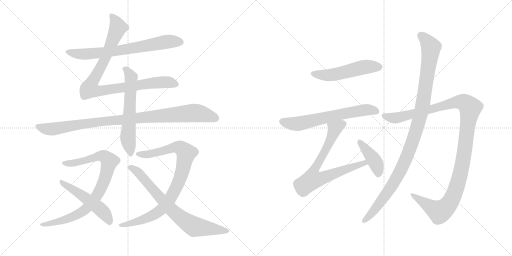
t = 0.00 s
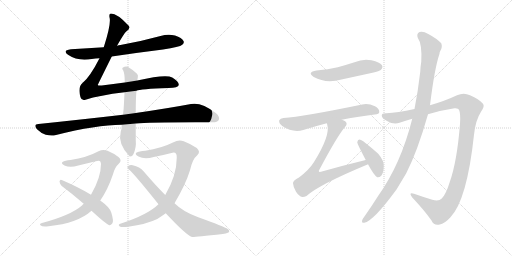
t = 2.46 s
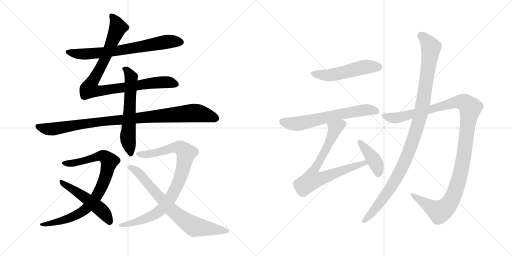
t = 4.91 s
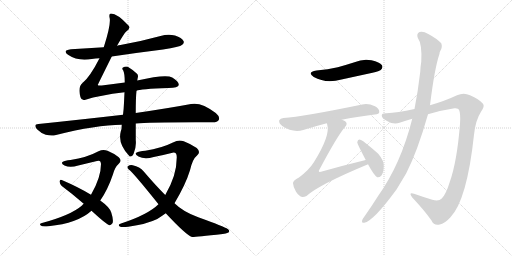
t = 7.37 s
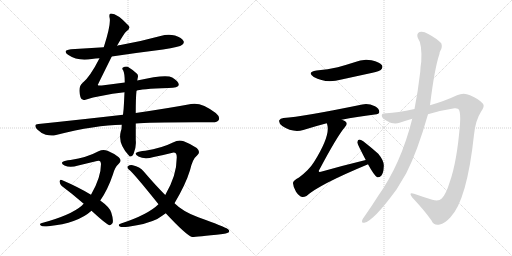
t = 9.82 s
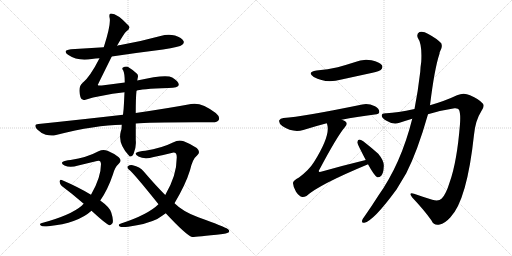
t = 12.28 s

The animated SVG that drew these frames (rendered in a browser with its animation timeline set to each time). Animation: 14 CSS @keyframes rules; one cycle of 12.28 s.

<svg version="1.1" viewBox="0 0 2048 1024" xmlns="http://www.w3.org/2000/svg">
  <g stroke="lightgray" stroke-dasharray="1,1" stroke-width="1" transform="scale(4, 4)">
    <line x1="0" y1="0" x2="256" y2="256"></line>
    <line x1="256" y1="0" x2="0" y2="256"></line>
    <line x1="128" y1="0" x2="128" y2="256"></line>
    <line x1="0" y1="128" x2="256" y2="128"></line>
    <line x1="256" y1="0" x2="512" y2="256"></line>
    <line x1="512" y1="0" x2="256" y2="256"></line>
    <line x1="384" y1="0" x2="384" y2="256"></line>
    <line x1="256" y1="128" x2="512" y2="128"></line>
  </g>
<g transform="scale(1, -1) translate(0, -850)">
   <style type="text/css">
    @keyframes keyframes0 {
      from {
       stroke: black;
       stroke-dashoffset: 706;
       stroke-width: 128;
       }
       70% {
       animation-timing-function: step-end;
       stroke: black;
       stroke-dashoffset: 0;
       stroke-width: 128;
       }
       to {
       stroke: black;
       stroke-width: 1024;
       }
       }
       #make-me-a-hanzi-animation-0 {
         animation: keyframes0 0.824544s both;
         animation-delay: 0.000000s;
         animation-timing-function: linear;
       }
    @keyframes keyframes1 {
      from {
       stroke: black;
       stroke-dashoffset: 931;
       stroke-width: 128;
       }
       75% {
       animation-timing-function: step-end;
       stroke: black;
       stroke-dashoffset: 0;
       stroke-width: 128;
       }
       to {
       stroke: black;
       stroke-width: 1024;
       }
       }
       #make-me-a-hanzi-animation-1 {
         animation: keyframes1 1.007650s both;
         animation-delay: 0.824544s;
         animation-timing-function: linear;
       }
    @keyframes keyframes2 {
      from {
       stroke: black;
       stroke-dashoffset: 975;
       stroke-width: 128;
       }
       76% {
       animation-timing-function: step-end;
       stroke: black;
       stroke-dashoffset: 0;
       stroke-width: 128;
       }
       to {
       stroke: black;
       stroke-width: 1024;
       }
       }
       #make-me-a-hanzi-animation-2 {
         animation: keyframes2 1.043457s both;
         animation-delay: 1.832194s;
         animation-timing-function: linear;
       }
    @keyframes keyframes3 {
      from {
       stroke: black;
       stroke-dashoffset: 611;
       stroke-width: 128;
       }
       67% {
       animation-timing-function: step-end;
       stroke: black;
       stroke-dashoffset: 0;
       stroke-width: 128;
       }
       to {
       stroke: black;
       stroke-width: 1024;
       }
       }
       #make-me-a-hanzi-animation-3 {
         animation: keyframes3 0.747233s both;
         animation-delay: 2.875651s;
         animation-timing-function: linear;
       }
    @keyframes keyframes4 {
      from {
       stroke: black;
       stroke-dashoffset: 850;
       stroke-width: 128;
       }
       73% {
       animation-timing-function: step-end;
       stroke: black;
       stroke-dashoffset: 0;
       stroke-width: 128;
       }
       to {
       stroke: black;
       stroke-width: 1024;
       }
       }
       #make-me-a-hanzi-animation-4 {
         animation: keyframes4 0.941732s both;
         animation-delay: 3.622884s;
         animation-timing-function: linear;
       }
    @keyframes keyframes5 {
      from {
       stroke: black;
       stroke-dashoffset: 512;
       stroke-width: 128;
       }
       63% {
       animation-timing-function: step-end;
       stroke: black;
       stroke-dashoffset: 0;
       stroke-width: 128;
       }
       to {
       stroke: black;
       stroke-width: 1024;
       }
       }
       #make-me-a-hanzi-animation-5 {
         animation: keyframes5 0.666667s both;
         animation-delay: 4.564616s;
         animation-timing-function: linear;
       }
    @keyframes keyframes6 {
      from {
       stroke: black;
       stroke-dashoffset: 884;
       stroke-width: 128;
       }
       74% {
       animation-timing-function: step-end;
       stroke: black;
       stroke-dashoffset: 0;
       stroke-width: 128;
       }
       to {
       stroke: black;
       stroke-width: 1024;
       }
       }
       #make-me-a-hanzi-animation-6 {
         animation: keyframes6 0.969401s both;
         animation-delay: 5.231283s;
         animation-timing-function: linear;
       }
    @keyframes keyframes7 {
      from {
       stroke: black;
       stroke-dashoffset: 739;
       stroke-width: 128;
       }
       71% {
       animation-timing-function: step-end;
       stroke: black;
       stroke-dashoffset: 0;
       stroke-width: 128;
       }
       to {
       stroke: black;
       stroke-width: 1024;
       }
       }
       #make-me-a-hanzi-animation-7 {
         animation: keyframes7 0.851400s both;
         animation-delay: 6.200684s;
         animation-timing-function: linear;
       }
    @keyframes keyframes8 {
      from {
       stroke: black;
       stroke-dashoffset: 517;
       stroke-width: 128;
       }
       63% {
       animation-timing-function: step-end;
       stroke: black;
       stroke-dashoffset: 0;
       stroke-width: 128;
       }
       to {
       stroke: black;
       stroke-width: 1024;
       }
       }
       #make-me-a-hanzi-animation-8 {
         animation: keyframes8 0.670736s both;
         animation-delay: 7.052083s;
         animation-timing-function: linear;
       }
    @keyframes keyframes9 {
      from {
       stroke: black;
       stroke-dashoffset: 640;
       stroke-width: 128;
       }
       68% {
       animation-timing-function: step-end;
       stroke: black;
       stroke-dashoffset: 0;
       stroke-width: 128;
       }
       to {
       stroke: black;
       stroke-width: 1024;
       }
       }
       #make-me-a-hanzi-animation-9 {
         animation: keyframes9 0.770833s both;
         animation-delay: 7.722819s;
         animation-timing-function: linear;
       }
    @keyframes keyframes10 {
      from {
       stroke: black;
       stroke-dashoffset: 748;
       stroke-width: 128;
       }
       71% {
       animation-timing-function: step-end;
       stroke: black;
       stroke-dashoffset: 0;
       stroke-width: 128;
       }
       to {
       stroke: black;
       stroke-width: 1024;
       }
       }
       #make-me-a-hanzi-animation-10 {
         animation: keyframes10 0.858724s both;
         animation-delay: 8.493652s;
         animation-timing-function: linear;
       }
    @keyframes keyframes11 {
      from {
       stroke: black;
       stroke-dashoffset: 410;
       stroke-width: 128;
       }
       57% {
       animation-timing-function: step-end;
       stroke: black;
       stroke-dashoffset: 0;
       stroke-width: 128;
       }
       to {
       stroke: black;
       stroke-width: 1024;
       }
       }
       #make-me-a-hanzi-animation-11 {
         animation: keyframes11 0.583659s both;
         animation-delay: 9.352376s;
         animation-timing-function: linear;
       }
    @keyframes keyframes12 {
      from {
       stroke: black;
       stroke-dashoffset: 1189;
       stroke-width: 128;
       }
       79% {
       animation-timing-function: step-end;
       stroke: black;
       stroke-dashoffset: 0;
       stroke-width: 128;
       }
       to {
       stroke: black;
       stroke-width: 1024;
       }
       }
       #make-me-a-hanzi-animation-12 {
         animation: keyframes12 1.217611s both;
         animation-delay: 9.936035s;
         animation-timing-function: linear;
       }
    @keyframes keyframes13 {
      from {
       stroke: black;
       stroke-dashoffset: 1074;
       stroke-width: 128;
       }
       78% {
       animation-timing-function: step-end;
       stroke: black;
       stroke-dashoffset: 0;
       stroke-width: 128;
       }
       to {
       stroke: black;
       stroke-width: 1024;
       }
       }
       #make-me-a-hanzi-animation-13 {
         animation: keyframes13 1.124023s both;
         animation-delay: 11.153646s;
         animation-timing-function: linear;
       }
</style>
<path d="M 447 624 Q 547 639 652 652 Q 719 662 729 671 Q 738 678 734 686 Q 728 699 700 708 Q 672 715 642 706 Q 566 685 482 670 Q 475 669 468 667 L 415 661 Q 351 657 284 653 Q 248 649 272 631 Q 311 604 367 614 Q 382 617 398 617 L 447 624 Z" fill="lightgray"></path> 
<path d="M 546 487 Q 559 494 674 498 Q 713 499 715 510 Q 716 523 689 540 Q 665 555 549 528 L 499 520 Q 454 514 407 508 Q 392 507 391 510 Q 391 511 447 624 L 468 667 Q 498 719 505 724 Q 524 737 514 748 Q 469 796 444 796 Q 434 796 439 776 Q 443 748 415 661 L 398 617 Q 361 544 331 519 Q 310 503 322 461 Q 326 446 342 451 Q 397 469 498 481 L 546 487 Z" fill="lightgray"></path> 
<path d="M 492 391 Q 336 373 154 354 Q 132 353 148 333 Q 164 317 183 311 Q 207 305 224 310 Q 384 350 487 351 L 543 356 Q 600 362 847 361 Q 869 360 875 370 Q 881 383 863 398 Q 805 443 764 434 Q 679 418 543 398 L 492 391 Z" fill="lightgray"></path> 
<path d="M 549 528 Q 550 535 551 539 Q 554 549 548 555 Q 527 574 511 583 Q 501 586 492 580 Q 486 577 493 568 Q 499 556 499 520 L 498 481 Q 497 462 496 439 Q 495 414 492 391 L 487 351 Q 487 333 483 324 Q 470 275 518 225 L 519 224 Q 529 223 534 234 Q 546 262 543 289 Q 543 323 543 356 L 543 398 Q 543 461 546 487 L 549 528 Z" fill="lightgray"></path> 
<path d="M 401 48 Q 431 91 452 153 Q 459 181 476 196 Q 489 208 475 221 Q 457 236 430 247 Q 412 254 394 245 Q 348 220 282 210 Q 260 209 250 202 Q 243 196 258 188 Q 280 178 313 188 Q 350 197 388 206 Q 403 212 404 194 Q 404 140 364 71 L 335 35 Q 331 32 328 28 Q 283 -11 168 -42 Q 155 -45 163 -52 Q 170 -58 194 -55 Q 311 -43 366 7 L 401 48 Z" fill="lightgray"></path> 
<path d="M 366 7 Q 426 -48 437 -51 Q 443 -52 449 -44 Q 456 -34 445 0 Q 439 21 401 48 L 364 71 Q 315 101 247 130 Q 240 134 238 124 Q 239 114 247 106 Q 289 75 335 35 L 366 7 Z" fill="lightgray"></path> 
<path d="M 698 37 Q 743 113 760 169 Q 770 214 789 229 Q 804 242 787 258 Q 766 273 735 285 Q 714 292 694 281 Q 646 257 581 247 Q 556 246 545 239 Q 538 233 554 224 Q 578 211 615 222 Q 651 229 686 238 Q 708 245 707 220 Q 707 148 661 70 L 634 33 Q 591 -9 484 -44 Q 469 -48 479 -56 Q 486 -60 513 -57 Q 586 -47 629 -26 Q 645 -16 663 -3 L 698 37 Z" fill="lightgray"></path> 
<path d="M 663 -3 Q 744 -90 768 -98 Q 777 -99 891 -86 Q 903 -85 914 -80 Q 921 -73 911 -66 Q 898 -57 793 -19 Q 732 3 698 37 L 661 70 Q 621 110 575 164 Q 559 183 531 189 Q 521 192 511 185 Q 507 179 515 172 Q 531 162 634 33 L 663 -3 Z" fill="lightgray"></path> 
<path d="M 1266 568 Q 1226 561 1255 542 Q 1303 515 1366 532 L 1490 559 Q 1518 566 1523 570 Q 1533 579 1528 589 Q 1519 602 1486 609 Q 1452 616 1418 601 Q 1387 591 1351 581 Q 1312 572 1266 568 Z" fill="lightgray"></path> 
<path d="M 1367 371 Q 1425 383 1499 392 Q 1517 393 1517 402 Q 1518 415 1500 425 Q 1472 438 1449 432 Q 1211 383 1134 378 Q 1121 377 1117 369 Q 1114 357 1129 346 Q 1171 318 1213 330 Q 1264 346 1307 357 L 1367 371 Z" fill="lightgray"></path> 
<path d="M 1463 210 Q 1376 189 1284 163 Q 1277 162 1276 163 Q 1273 166 1279 174 Q 1349 306 1380 342 Q 1392 355 1382 364 Q 1376 368 1367 371 C 1340 384 1300 386 1307 357 Q 1308 356 1309 351 Q 1322 308 1256 202 Q 1237 171 1196 140 Q 1171 127 1172 117 Q 1173 101 1184 83 Q 1196 65 1209 62 Q 1216 61 1226 66 Q 1275 111 1470 192 Q 1470 193 1472 193 C 1500 205 1492 217 1463 210 Z" fill="lightgray"></path> 
<path d="M 1472 193 Q 1497 147 1509 141 Q 1518 140 1525 147 Q 1534 157 1535 183 Q 1538 205 1513 235 Q 1485 260 1453 285 Q 1443 292 1437 292 Q 1431 291 1429 281 Q 1429 275 1463 210 L 1472 193 Z" fill="lightgray"></path> 
<path d="M 1712 393 Q 1764 409 1818 417 Q 1833 418 1836 411 Q 1843 396 1840 354 Q 1828 203 1799 122 Q 1784 73 1767 56 Q 1755 43 1729 51 Q 1690 63 1656 75 Q 1632 82 1649 60 Q 1698 8 1726 -32 Q 1736 -54 1759 -48 Q 1778 -45 1801 -20 Q 1868 49 1896 311 Q 1902 369 1924 403 Q 1940 425 1932 435 Q 1916 454 1880 469 Q 1855 482 1828 469 Q 1782 447 1720 429 L 1658 414 Q 1588 399 1546 397 Q 1527 398 1527 388 Q 1526 378 1548 366 Q 1575 350 1598 359 Q 1622 368 1649 375 L 1712 393 Z" fill="lightgray"></path> 
<path d="M 1649 375 Q 1604 195 1513 67 Q 1486 24 1457 -17 Q 1451 -24 1449 -30 Q 1445 -43 1457 -41 Q 1493 -35 1586 92 L 1625 157 Q 1670 245 1712 393 L 1720 429 Q 1738 576 1758 635 Q 1758 641 1761 646 Q 1771 662 1765 677 Q 1747 696 1713 714 Q 1692 727 1678 722 Q 1665 715 1671 699 Q 1689 674 1685 603 Q 1682 585 1681 563 Q 1672 485 1658 414 L 1649 375 Z" fill="lightgray"></path> 
      <clipPath id="make-me-a-hanzi-clip-0">
      <path d="M 447 624 Q 547 639 652 652 Q 719 662 729 671 Q 738 678 734 686 Q 728 699 700 708 Q 672 715 642 706 Q 566 685 482 670 Q 475 669 468 667 L 415 661 Q 351 657 284 653 Q 248 649 272 631 Q 311 604 367 614 Q 382 617 398 617 L 447 624 Z" fill="lightgray"></path>
      </clipPath>
      <path clip-path="url(#make-me-a-hanzi-clip-0)" d="M 276 643 L 296 636 L 356 634 L 514 654 L 667 683 L 721 682 " fill="none" id="make-me-a-hanzi-animation-0" stroke-dasharray="578 1156" stroke-linecap="round"></path>

      <clipPath id="make-me-a-hanzi-clip-1">
      <path d="M 546 487 Q 559 494 674 498 Q 713 499 715 510 Q 716 523 689 540 Q 665 555 549 528 L 499 520 Q 454 514 407 508 Q 392 507 391 510 Q 391 511 447 624 L 468 667 Q 498 719 505 724 Q 524 737 514 748 Q 469 796 444 796 Q 434 796 439 776 Q 443 748 415 661 L 398 617 Q 361 544 331 519 Q 310 503 322 461 Q 326 446 342 451 Q 397 469 498 481 L 546 487 Z" fill="lightgray"></path>
      </clipPath>
      <path clip-path="url(#make-me-a-hanzi-clip-1)" d="M 447 786 L 472 740 L 424 619 L 358 497 L 397 486 L 610 519 L 674 521 L 706 512 " fill="none" id="make-me-a-hanzi-animation-1" stroke-dasharray="803 1606" stroke-linecap="round"></path>

      <clipPath id="make-me-a-hanzi-clip-2">
      <path d="M 492 391 Q 336 373 154 354 Q 132 353 148 333 Q 164 317 183 311 Q 207 305 224 310 Q 384 350 487 351 L 543 356 Q 600 362 847 361 Q 869 360 875 370 Q 881 383 863 398 Q 805 443 764 434 Q 679 418 543 398 L 492 391 Z" fill="lightgray"></path>
      </clipPath>
      <path clip-path="url(#make-me-a-hanzi-clip-2)" d="M 151 343 L 206 333 L 412 364 L 774 398 L 824 391 L 862 377 " fill="none" id="make-me-a-hanzi-animation-2" stroke-dasharray="847 1694" stroke-linecap="round"></path>

      <clipPath id="make-me-a-hanzi-clip-3">
      <path d="M 549 528 Q 550 535 551 539 Q 554 549 548 555 Q 527 574 511 583 Q 501 586 492 580 Q 486 577 493 568 Q 499 556 499 520 L 498 481 Q 497 462 496 439 Q 495 414 492 391 L 487 351 Q 487 333 483 324 Q 470 275 518 225 L 519 224 Q 529 223 534 234 Q 546 262 543 289 Q 543 323 543 356 L 543 398 Q 543 461 546 487 L 549 528 Z" fill="lightgray"></path>
      </clipPath>
      <path clip-path="url(#make-me-a-hanzi-clip-3)" d="M 500 575 L 525 538 L 511 303 L 523 229 " fill="none" id="make-me-a-hanzi-animation-3" stroke-dasharray="483 966" stroke-linecap="round"></path>

      <clipPath id="make-me-a-hanzi-clip-4">
      <path d="M 401 48 Q 431 91 452 153 Q 459 181 476 196 Q 489 208 475 221 Q 457 236 430 247 Q 412 254 394 245 Q 348 220 282 210 Q 260 209 250 202 Q 243 196 258 188 Q 280 178 313 188 Q 350 197 388 206 Q 403 212 404 194 Q 404 140 364 71 L 335 35 Q 331 32 328 28 Q 283 -11 168 -42 Q 155 -45 163 -52 Q 170 -58 194 -55 Q 311 -43 366 7 L 401 48 Z" fill="lightgray"></path>
      </clipPath>
      <path clip-path="url(#make-me-a-hanzi-clip-4)" d="M 257 197 L 302 198 L 407 227 L 425 219 L 437 201 L 421 139 L 393 76 L 340 11 L 269 -26 L 170 -49 " fill="none" id="make-me-a-hanzi-animation-4" stroke-dasharray="722 1444" stroke-linecap="round"></path>

      <clipPath id="make-me-a-hanzi-clip-5">
      <path d="M 366 7 Q 426 -48 437 -51 Q 443 -52 449 -44 Q 456 -34 445 0 Q 439 21 401 48 L 364 71 Q 315 101 247 130 Q 240 134 238 124 Q 239 114 247 106 Q 289 75 335 35 L 366 7 Z" fill="lightgray"></path>
      </clipPath>
      <path clip-path="url(#make-me-a-hanzi-clip-5)" d="M 246 121 L 337 63 L 403 12 L 427 -15 L 439 -41 " fill="none" id="make-me-a-hanzi-animation-5" stroke-dasharray="384 768" stroke-linecap="round"></path>

      <clipPath id="make-me-a-hanzi-clip-6">
      <path d="M 698 37 Q 743 113 760 169 Q 770 214 789 229 Q 804 242 787 258 Q 766 273 735 285 Q 714 292 694 281 Q 646 257 581 247 Q 556 246 545 239 Q 538 233 554 224 Q 578 211 615 222 Q 651 229 686 238 Q 708 245 707 220 Q 707 148 661 70 L 634 33 Q 591 -9 484 -44 Q 469 -48 479 -56 Q 486 -60 513 -57 Q 586 -47 629 -26 Q 645 -16 663 -3 L 698 37 Z" fill="lightgray"></path>
      </clipPath>
      <path clip-path="url(#make-me-a-hanzi-clip-6)" d="M 553 234 L 603 234 L 710 261 L 723 258 L 744 237 L 716 125 L 682 56 L 651 17 L 581 -25 L 484 -51 " fill="none" id="make-me-a-hanzi-animation-6" stroke-dasharray="756 1512" stroke-linecap="round"></path>

      <clipPath id="make-me-a-hanzi-clip-7">
      <path d="M 663 -3 Q 744 -90 768 -98 Q 777 -99 891 -86 Q 903 -85 914 -80 Q 921 -73 911 -66 Q 898 -57 793 -19 Q 732 3 698 37 L 661 70 Q 621 110 575 164 Q 559 183 531 189 Q 521 192 511 185 Q 507 179 515 172 Q 531 162 634 33 L 663 -3 Z" fill="lightgray"></path>
      </clipPath>
      <path clip-path="url(#make-me-a-hanzi-clip-7)" d="M 519 180 L 558 156 L 641 56 L 690 5 L 740 -34 L 781 -57 L 906 -74 " fill="none" id="make-me-a-hanzi-animation-7" stroke-dasharray="611 1222" stroke-linecap="round"></path>

      <clipPath id="make-me-a-hanzi-clip-8">
      <path d="M 1266 568 Q 1226 561 1255 542 Q 1303 515 1366 532 L 1490 559 Q 1518 566 1523 570 Q 1533 579 1528 589 Q 1519 602 1486 609 Q 1452 616 1418 601 Q 1387 591 1351 581 Q 1312 572 1266 568 Z" fill="lightgray"></path>
      </clipPath>
      <path clip-path="url(#make-me-a-hanzi-clip-8)" d="M 1258 556 L 1321 550 L 1455 582 L 1515 582 " fill="none" id="make-me-a-hanzi-animation-8" stroke-dasharray="389 778" stroke-linecap="round"></path>

      <clipPath id="make-me-a-hanzi-clip-9">
      <path d="M 1367 371 Q 1425 383 1499 392 Q 1517 393 1517 402 Q 1518 415 1500 425 Q 1472 438 1449 432 Q 1211 383 1134 378 Q 1121 377 1117 369 Q 1114 357 1129 346 Q 1171 318 1213 330 Q 1264 346 1307 357 L 1367 371 Z" fill="lightgray"></path>
      </clipPath>
      <path clip-path="url(#make-me-a-hanzi-clip-9)" d="M 1128 364 L 1191 355 L 1418 405 L 1466 411 L 1505 405 " fill="none" id="make-me-a-hanzi-animation-9" stroke-dasharray="512 1024" stroke-linecap="round"></path>

      <clipPath id="make-me-a-hanzi-clip-10">
      <path d="M 1463 210 Q 1376 189 1284 163 Q 1277 162 1276 163 Q 1273 166 1279 174 Q 1349 306 1380 342 Q 1392 355 1382 364 Q 1376 368 1367 371 C 1340 384 1300 386 1307 357 Q 1308 356 1309 351 Q 1322 308 1256 202 Q 1237 171 1196 140 Q 1171 127 1172 117 Q 1173 101 1184 83 Q 1196 65 1209 62 Q 1216 61 1226 66 Q 1275 111 1470 192 Q 1470 193 1472 193 C 1500 205 1492 217 1463 210 Z" fill="lightgray"></path>
      </clipPath>
      <path clip-path="url(#make-me-a-hanzi-clip-10)" d="M 1373 354 L 1339 335 L 1316 277 L 1253 161 L 1250 132 L 1280 135 L 1444 195 L 1469 197 " fill="none" id="make-me-a-hanzi-animation-10" stroke-dasharray="620 1240" stroke-linecap="round"></path>

      <clipPath id="make-me-a-hanzi-clip-11">
      <path d="M 1472 193 Q 1497 147 1509 141 Q 1518 140 1525 147 Q 1534 157 1535 183 Q 1538 205 1513 235 Q 1485 260 1453 285 Q 1443 292 1437 292 Q 1431 291 1429 281 Q 1429 275 1463 210 L 1472 193 Z" fill="lightgray"></path>
      </clipPath>
      <path clip-path="url(#make-me-a-hanzi-clip-11)" d="M 1438 283 L 1496 211 L 1510 178 L 1512 152 " fill="none" id="make-me-a-hanzi-animation-11" stroke-dasharray="282 564" stroke-linecap="round"></path>

      <clipPath id="make-me-a-hanzi-clip-12">
      <path d="M 1712 393 Q 1764 409 1818 417 Q 1833 418 1836 411 Q 1843 396 1840 354 Q 1828 203 1799 122 Q 1784 73 1767 56 Q 1755 43 1729 51 Q 1690 63 1656 75 Q 1632 82 1649 60 Q 1698 8 1726 -32 Q 1736 -54 1759 -48 Q 1778 -45 1801 -20 Q 1868 49 1896 311 Q 1902 369 1924 403 Q 1940 425 1932 435 Q 1916 454 1880 469 Q 1855 482 1828 469 Q 1782 447 1720 429 L 1658 414 Q 1588 399 1546 397 Q 1527 398 1527 388 Q 1526 378 1548 366 Q 1575 350 1598 359 Q 1622 368 1649 375 L 1712 393 Z" fill="lightgray"></path>
      </clipPath>
      <path clip-path="url(#make-me-a-hanzi-clip-12)" d="M 1537 386 L 1587 379 L 1833 443 L 1861 438 L 1881 419 L 1851 197 L 1835 128 L 1798 37 L 1778 15 L 1757 4 L 1649 69 " fill="none" id="make-me-a-hanzi-animation-12" stroke-dasharray="1061 2122" stroke-linecap="round"></path>

      <clipPath id="make-me-a-hanzi-clip-13">
      <path d="M 1649 375 Q 1604 195 1513 67 Q 1486 24 1457 -17 Q 1451 -24 1449 -30 Q 1445 -43 1457 -41 Q 1493 -35 1586 92 L 1625 157 Q 1670 245 1712 393 L 1720 429 Q 1738 576 1758 635 Q 1758 641 1761 646 Q 1771 662 1765 677 Q 1747 696 1713 714 Q 1692 727 1678 722 Q 1665 715 1671 699 Q 1689 674 1685 603 Q 1682 585 1681 563 Q 1672 485 1658 414 L 1649 375 Z" fill="lightgray"></path>
      </clipPath>
      <path clip-path="url(#make-me-a-hanzi-clip-13)" d="M 1685 707 L 1724 661 L 1693 443 L 1668 339 L 1611 185 L 1561 95 L 1500 13 L 1458 -32 " fill="none" id="make-me-a-hanzi-animation-13" stroke-dasharray="946 1892" stroke-linecap="round"></path>

</g>
</svg>
